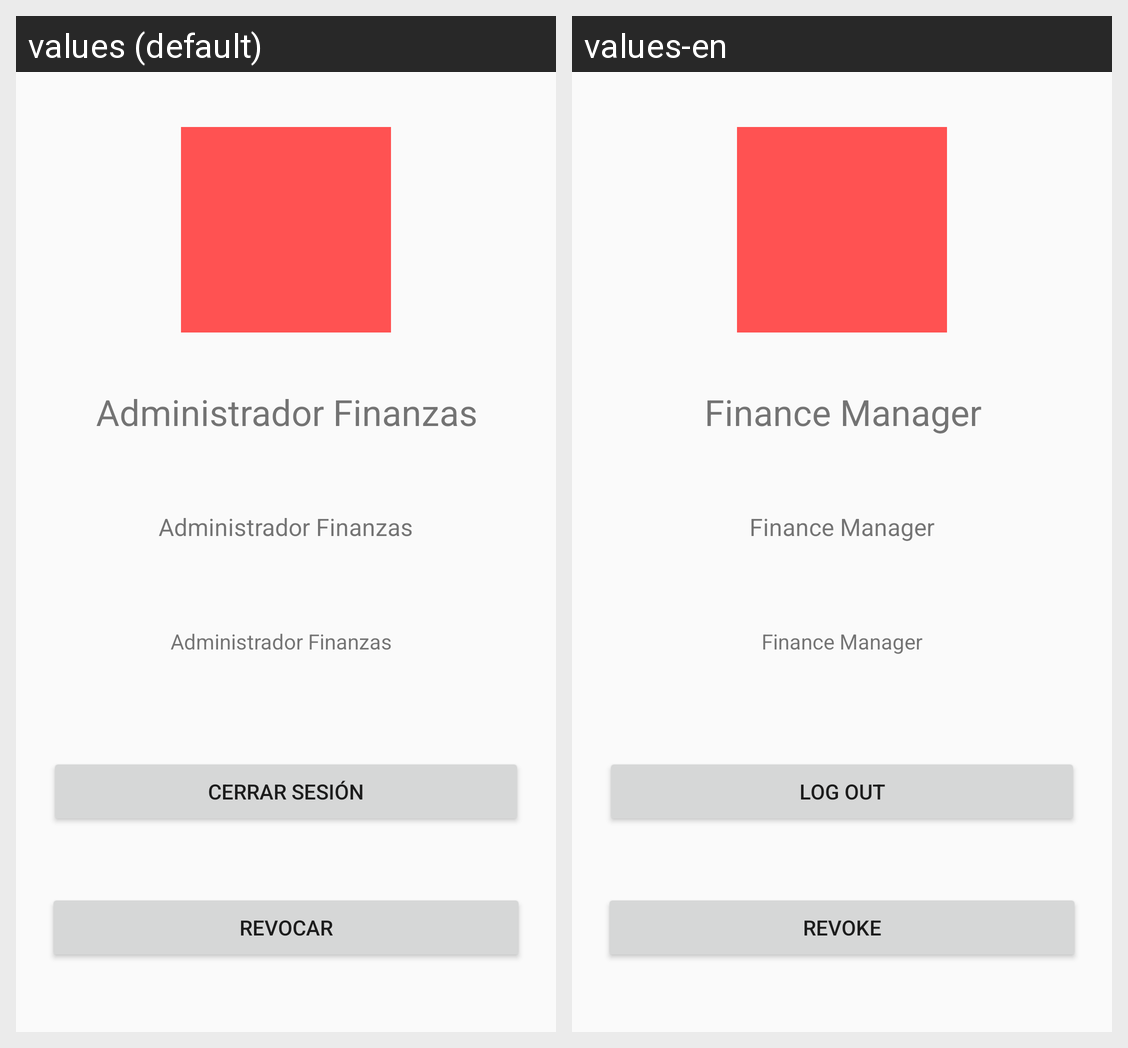

For this localized Android screen grid, give each drawn string resource with its value in every locale shown.
Android screen res/layout/activity_mi_perfil.xml rendered under 2 locales, left to right: values (default), values-en. Device: Nexus 5 (rendered at 1080×1920; each locale shown at half size, 540×960, under a caption strip naming it); theme AppTheme.
Strings drawn on this screen, with the default value and each locale's value (text and hints the layout hard-codes, and strings that could not be matched under every locale, appear in the picture but are not listed):

app_name
  values: Administrador Finanzas
  values-en: Finance Manager

log_out
  values: Cerrar Sesión
  values-en: Log Out

revoke
  values: Revocar
  values-en: Revoke
